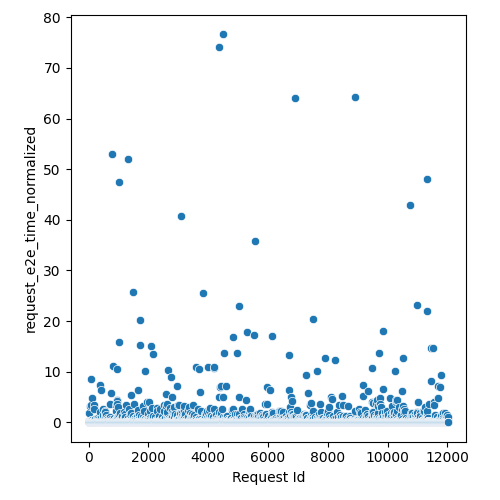

The file beside this chart, header and first rows:
Request Id, request_e2e_time_normalized
4, 1.801
5, 0.04833
3, 0.04906
8, 0.04749
1, 0.04325
0, 0.04689
6, 0.05727
7, 0.06007
9, 0.04858
2, 0.04178
14, 0.3668
10, 0.2182
24, 0.2203
16, 0.05054
15, 0.1308
19, 0.0553
22, 0.04809
17, 0.04782
21, 0.04807
20, 0.06444
12, 0.04476
13, 0.07948
25, 0.1063
23, 0.04263
18, 0.046
11, 0.1208
26, 0.05019
28, 0.2828
27, 0.04019
36, 0.06063
33, 3.331
37, 0.03844
34, 0.07945
35, 0.0513
32, 0.07517
31, 0.07057
29, 0.05481
30, 0.0541
44, 0.05456
45, 0.1146
42, 0.0561
41, 0.06058
43, 0.05763
39, 0.03909
38, 0.03973
40, 0.03914
57, 0.3655
56, 0.1037
47, 0.03949
58, 0.03982
48, 0.04265
52, 0.07178
59, 0.04802
54, 0.05142
51, 0.0539
49, 0.0623
46, 0.04916
60, 0.04796
55, 0.06048
50, 0.07497
... 11,971 more rows
